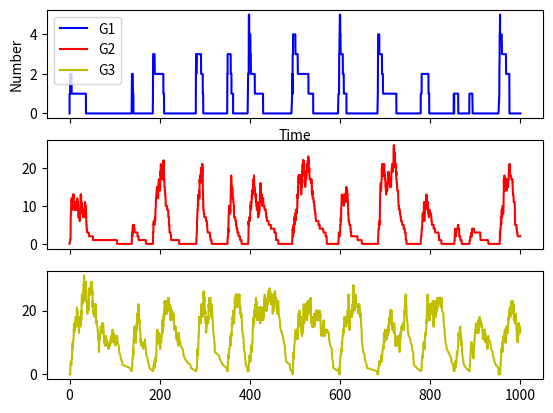

Generate this figure with matplotlib:
import numpy as np
import matplotlib
import matplotlib.pyplot as plt
import random

G1 = [0]
G2 = [0]
G3 = [0]
t = [0]

tend = 1000

k_1 = 2
gamma_1 = 0.1

k_2 = 2
gamma_2 = 0.1

k_3 = 2
gamma_3 = 0.1

n = 9
c = 1

while t[-1] < tend:

    current_G1 = G1[-1]
    current_G2 = G2[-1]
    current_G3 = G3[-1]

    rates = [(c**n / (c**n + current_G3**n)) * k_1, gamma_1 * current_G1, \
    (current_G1**n / (c**n + current_G1**n)) * k_2, gamma_2 * current_G2, \
    (current_G2**n / (c**n + current_G2**n)) * k_3, gamma_3 * current_G3]

    rate_sum = sum(rates)

    tau = np.random.exponential(scale=1/rate_sum)

    t.append(t[-1] + tau)

    rand = random.uniform(0, 1)

    # G1 production event
    if rand * rate_sum < rates[0]:
        G1.append(G1[-1] + 1)
        G2.append(G2[-1])
        G3.append(G3[-1])

    # G1 decay event
    elif rand * rate_sum > rates[0] and rand * rate_sum < sum(rates[:2]):
        G1.append(G1[-1] - 1)
        G2.append(G2[-1])
        G3.append(G3[-1])

    # G2 production event
    elif rand * rate_sum > sum(rates[:2]) and rand * rate_sum < sum(rates[:3]):
        G1.append(G1[-1])
        G2.append(G2[-1] + 1)
        G3.append(G3[-1])

    # G2 decay event
    elif rand * rate_sum > sum(rates[:3]) and rand * rate_sum < sum(rates[:4]):
        G1.append(G1[-1])
        G2.append(G2[-1] - 1)
        G3.append(G3[-1])

    # G3 production event
    elif rand * rate_sum > sum(rates[:4]) and rand * rate_sum < sum(rates[:5]):
        G1.append(G1[-1])
        G2.append(G2[-1])
        G3.append(G3[-1] + 1)

    # G3 decay event
    elif rand * rate_sum > sum(rates[:5]) and rand * rate_sum < sum(rates[:6]):
        G1.append(G1[-1])
        G2.append(G2[-1])
        G3.append(G3[-1] - 1)



F, (ax1, ax2, ax3) = plt.subplots(3, sharex=True, sharey=False)

line1, = ax1.plot(t, G1, color="b", label="G1")
line2, = ax2.plot(t, G2, color="r", label="G2")
line3, = ax3.plot(t, G3, color="y", label="G3")

ax1.set_ylabel("Number")
ax1.set_xlabel("Time")
ax1.legend(handles=[line1, line2, line3])
plt.show()
